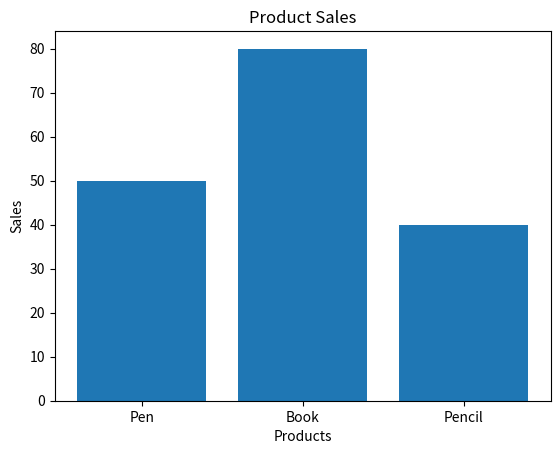

This figure's Python source:
#5. Product Sales Bar Chart
#Scenario:
#products = ["Pen", "Book", "Pencil"]
#sales = np.array([50, 80, 40])
#Task:
#● Create DataFrame
#● Plot bar chart
#● Add labels and title

import numpy as np
import pandas as pd
import matplotlib.pyplot as plt

products = ["Pen", "Book", "Pencil"]
sales = np.array([50, 80, 40])

df = pd.DataFrame({
    "Product": products,
    "Sales": sales})
print(df)

plt.bar(df["Product"], df["Sales"])

plt.title("Product Sales")
plt.xlabel("Products")
plt.ylabel("Sales")

plt.show()
